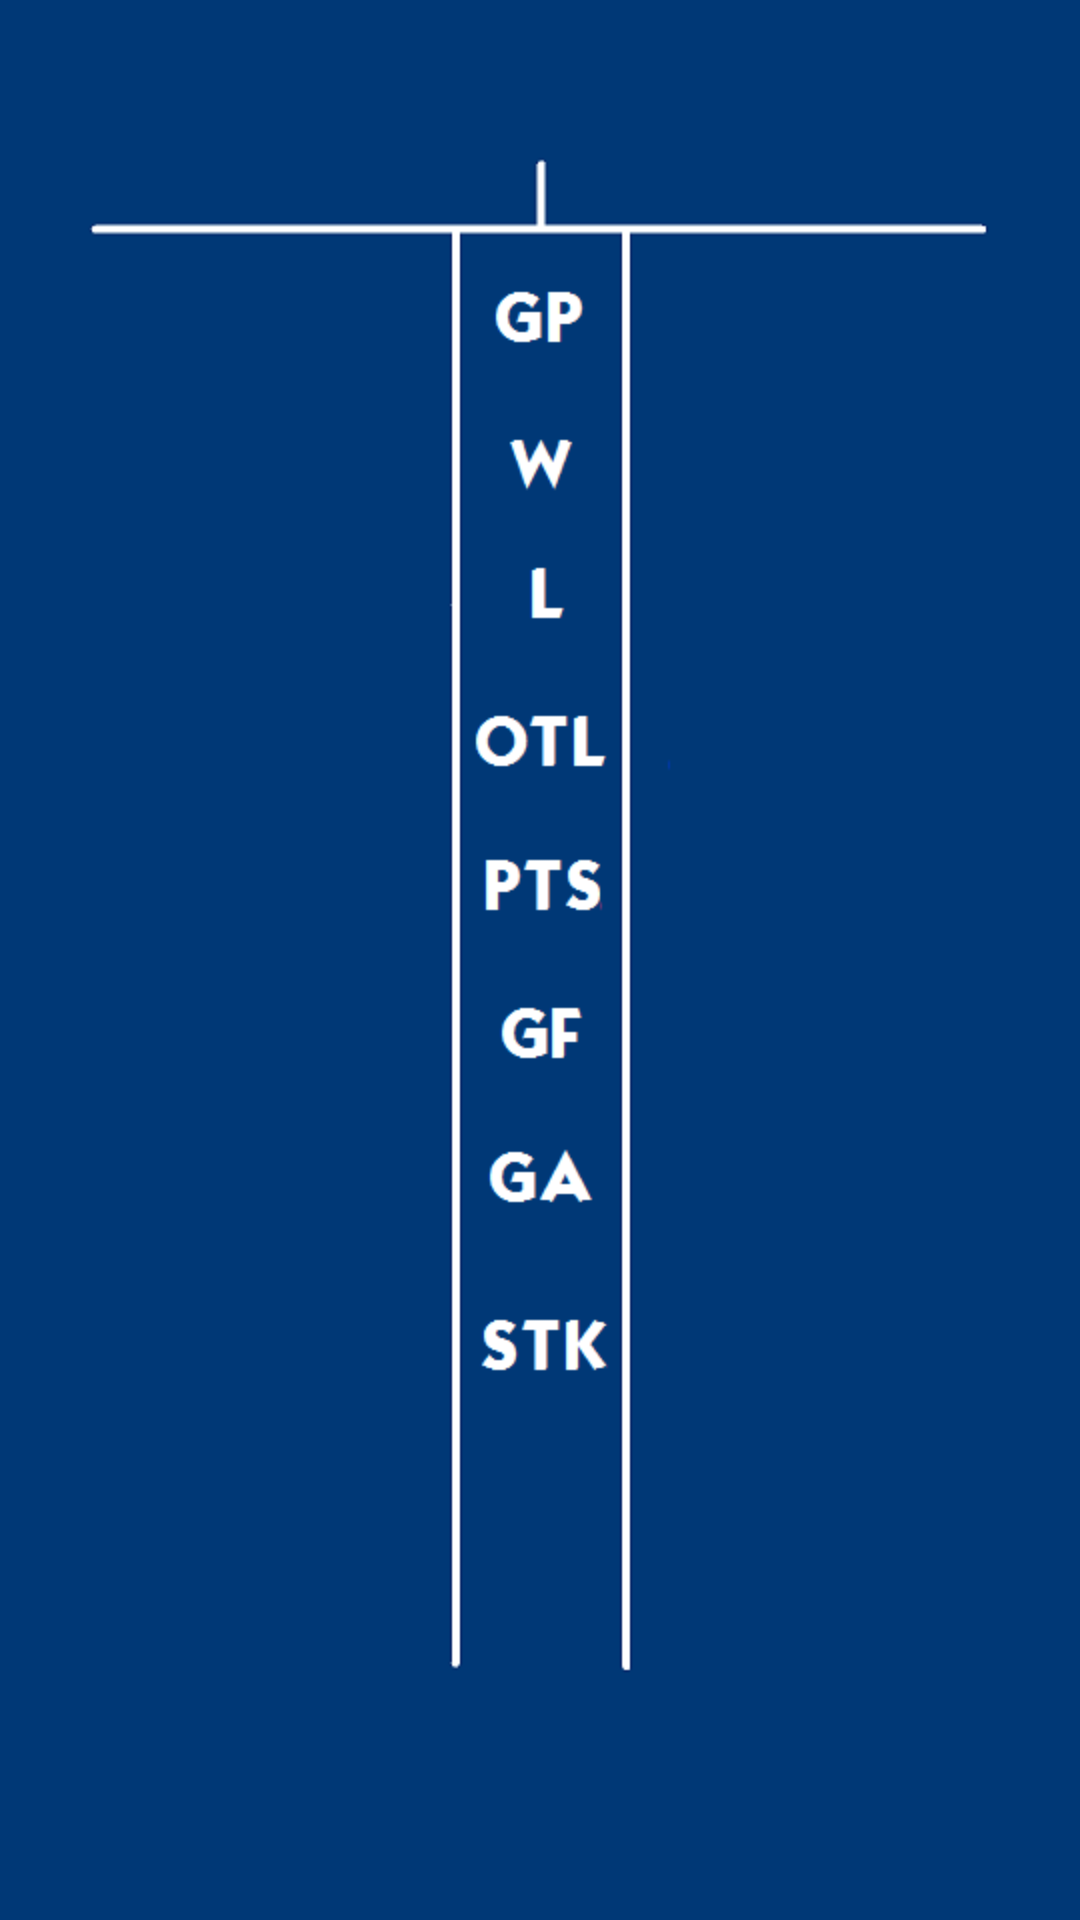

Reconstruct the res/layout file that produces this screen, plus the resources it refers to.
<!-- AndroidManifest.xml: application theme AppTheme -->
<!-- res/layout/activity_comparisons.xml -->
<LinearLayout xmlns:android="http://schemas.android.com/apk/res/android"
    xmlns:tools="http://schemas.android.com/tools"
    android:id="@+id/compLay"
    android:layout_width="match_parent"
    android:layout_height="wrap_content"
    android:background="@drawable/table"
    android:orientation="vertical"
    android:gravity="center_horizontal"
    android:paddingBottom="@dimen/activity_vertical_margin"
    android:paddingLeft="@dimen/activity_horizontal_margin"
    android:paddingRight="@dimen/activity_horizontal_margin"
    android:paddingTop="@dimen/activity_vertical_margin"
    tools:context="collin.mobile.leafstalk.Comparisons">
	
    <LinearLayout
        android:layout_marginTop="18dp"
        android:layout_marginBottom="2dp"
        android:layout_width="fill_parent"
        android:layout_height="wrap_content"
        android:orientation="horizontal"
        android:gravity="center_horizontal">
        <TextView
            android:layout_marginRight="30dp"
            android:gravity="center_horizontal"
            android:layout_width="fill_parent"
            android:layout_height="wrap_content"
            android:id="@+id/leafsTitle"
            android:layout_weight="1"
            android:textColor="@color/leafsWhite"/>
         <TextView
            android:gravity="center_horizontal"
            android:layout_width="fill_parent"
            android:layout_height="wrap_content"
            android:id="@+id/oppTitle"
            android:layout_weight="1"
            android:textColor="@color/leafsWhite"/>
    </LinearLayout>
    <LinearLayout
        android:layout_marginTop="6dp"
        android:layout_width="fill_parent"
        android:layout_height="wrap_content"
        android:orientation="horizontal"
        android:gravity="center_horizontal">
        <TextView
            android:layout_marginRight="40dp"
            android:gravity="center_horizontal"
            android:layout_width="fill_parent"
            android:layout_height="wrap_content"
            android:id="@+id/leafsGP"
            android:layout_weight="1"
            android:textColor="@color/leafsWhite"/>
         <TextView
            android:gravity="center_horizontal"
            android:layout_width="fill_parent"
            android:layout_height="wrap_content"
            android:id="@+id/oppGP"
            android:layout_weight="1"
            android:textColor="@color/leafsWhite"/>
    </LinearLayout>
    <LinearLayout
        android:layout_marginTop="8dp"
        android:layout_width="fill_parent"
        android:layout_height="wrap_content"
        android:orientation="horizontal"
        android:gravity="center_horizontal">
        <TextView
            android:layout_marginRight="40dp"
            android:gravity="center_horizontal"
            android:layout_width="fill_parent"
            android:layout_height="wrap_content"
            android:id="@+id/leafsW"
            android:layout_weight="1"
            android:textColor="@color/leafsWhite"/>
         <TextView
            android:gravity="center_horizontal"
            android:layout_width="fill_parent"
            android:layout_height="wrap_content"
            android:id="@+id/oppW"
            android:layout_weight="1"
            android:textColor="@color/leafsWhite"/>
    </LinearLayout>
    <LinearLayout
        android:layout_marginTop="7dp"
        android:layout_width="fill_parent"
        android:layout_height="wrap_content"
        android:orientation="horizontal"
        android:gravity="center_horizontal">
        <TextView
            android:layout_marginRight="40dp"
            android:gravity="center_horizontal"
            android:layout_width="fill_parent"
            android:layout_height="wrap_content"
            android:id="@+id/leafsL"
            android:layout_weight="1"
            android:textColor="@color/leafsWhite"/>
         <TextView
            android:gravity="center_horizontal"
            android:layout_width="fill_parent"
            android:layout_height="wrap_content"
            android:id="@+id/oppL"
            android:layout_weight="1"
            android:textColor="@color/leafsWhite"/>
    </LinearLayout>
    <LinearLayout
        android:layout_marginTop="9dp"
        android:layout_width="fill_parent"
        android:layout_height="wrap_content"
        android:orientation="horizontal"
        android:gravity="center_horizontal">
        <TextView
            android:layout_marginRight="40dp"
            android:gravity="center_horizontal"
            android:layout_width="fill_parent"
            android:layout_height="wrap_content"
            android:id="@+id/leafsOTL"
            android:layout_weight="1"
            android:textColor="@color/leafsWhite"/>
         <TextView
            android:gravity="center_horizontal"
            android:layout_width="fill_parent"
            android:layout_height="wrap_content"
            android:id="@+id/oppOTL"
            android:layout_weight="1"
            android:textColor="@color/leafsWhite"/>
    </LinearLayout>
    <LinearLayout
        android:layout_marginTop="9dp"
        android:layout_width="fill_parent"
        android:layout_height="wrap_content"
        android:orientation="horizontal"
        android:gravity="center_horizontal">
        <TextView
            android:layout_marginRight="40dp"
            android:gravity="center_horizontal"
            android:layout_width="fill_parent"
            android:layout_height="wrap_content"
            android:id="@+id/leafsPTS"
            android:layout_weight="1"
            android:textColor="@color/leafsWhite"/>
         <TextView
            android:gravity="center_horizontal"
            android:layout_width="fill_parent"
            android:layout_height="wrap_content"
            android:id="@+id/oppPTS"
            android:layout_weight="1"
            android:textColor="@color/leafsWhite"/>
    </LinearLayout>
    <LinearLayout
        android:layout_marginTop="9dp"
        android:layout_width="fill_parent"
        android:layout_height="wrap_content"
        android:orientation="horizontal"
        android:gravity="center_horizontal">
        <TextView
            android:layout_marginRight="40dp"
            android:gravity="center_horizontal"
            android:layout_width="fill_parent"
            android:layout_height="wrap_content"
            android:id="@+id/leafsGF"
            android:layout_weight="1"
            android:textColor="@color/leafsWhite"/>
         <TextView
            android:gravity="center_horizontal"
            android:layout_width="fill_parent"
            android:layout_height="wrap_content"
            android:id="@+id/oppGF"
            android:layout_weight="1"
            android:textColor="@color/leafsWhite"/>
    </LinearLayout>
     <LinearLayout
        android:layout_marginTop="10dp"
        android:layout_width="fill_parent"
        android:layout_height="wrap_content"
        android:orientation="horizontal"
        android:gravity="center_horizontal">
        <TextView
            android:layout_marginRight="40dp"
            android:gravity="center_horizontal"
            android:layout_width="fill_parent"
            android:layout_height="wrap_content"
            android:id="@+id/leafsGA"
            android:layout_weight="1"
            android:textColor="@color/leafsWhite"/>
         <TextView
            android:gravity="center_horizontal"
            android:layout_width="fill_parent"
            android:layout_height="wrap_content"
            android:id="@+id/oppGA"
            android:layout_weight="1"
            android:textColor="@color/leafsWhite"/>
    </LinearLayout>
    <LinearLayout
        android:layout_marginTop="15dp"
        android:layout_width="fill_parent"
        android:layout_height="wrap_content"
        android:orientation="horizontal"
        android:gravity="center_horizontal">
        <TextView
            android:layout_marginRight="40dp"
            android:gravity="center_horizontal"
            android:layout_width="fill_parent"
            android:layout_height="wrap_content"
            android:id="@+id/leafsSTK"
            android:layout_weight="1"
            android:textColor="@color/leafsWhite"/>
         <TextView
            android:gravity="center_horizontal"
            android:layout_width="fill_parent"
            android:layout_height="wrap_content"
            android:id="@+id/oppSTK"
            android:layout_weight="1"
            android:textColor="@color/leafsWhite"/>
    </LinearLayout>
</LinearLayout>
<!-- resources referenced by this layout -->
<resources>
  <color name="leafsWhite">#FFFFFF</color>
  <dimen name="activity_horizontal_margin">16dp</dimen>
  <dimen name="activity_vertical_margin">16dp</dimen>
  <!-- drawable table: png bitmap (drawable-mdpi, 9314 bytes) -->
  <style name="AppTheme" parent="AppBaseTheme">
          
      </style>
  <style name="AppBaseTheme" parent="Theme.AppCompat.Light">
          
      </style>
</resources>
